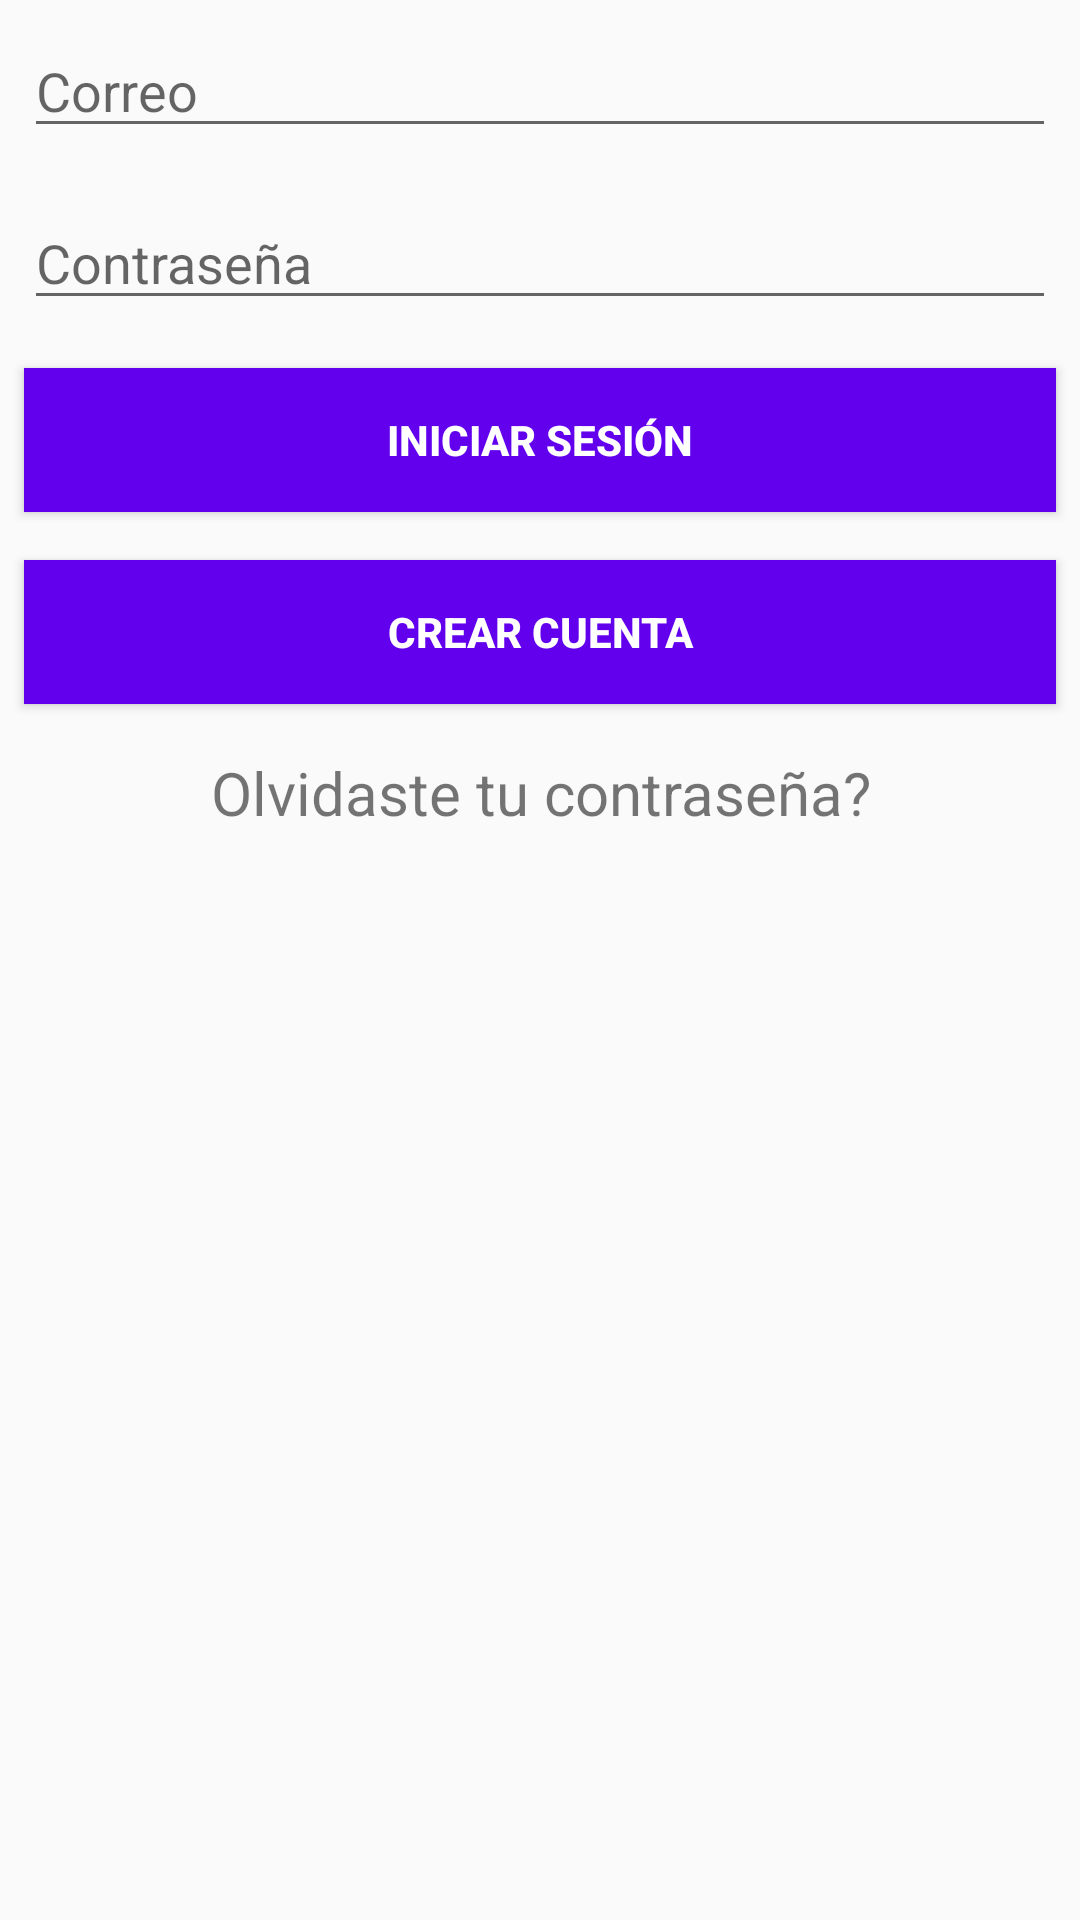

Android layout source for this screen:
<!-- AndroidManifest.xml: application theme AppTheme -->
<!-- res/layout/activity_login.xml -->
<?xml version="1.0" encoding="utf-8"?>
<LinearLayout xmlns:android="http://schemas.android.com/apk/res/android"
    android:layout_width="match_parent"
    android:layout_height="match_parent"
    xmlns:tools="http://schemas.android.com/tools"
    android:orientation="vertical"
    tools:context=".MainActivity">
    <EditText
        android:id="@+id/etEmail"
        style="@style/viewCustom"
        android:layout_width="match_parent"
        android:layout_height="wrap_content"
        android:ems="10"
        android:inputType="textEmailAddress"
        android:hint="@string/email"
        />


    <EditText
        android:id="@+id/etPassword"
        style="@style/viewCustom"
        android:hint="@string/password"
        android:inputType="textPassword" />

    <Button
        android:id="@+id/btnLogin"
        style="@style/viewCustom"
        android:background="@color/colorPrimary"
        android:onClick="login"
        android:text="@string/login"
        android:textColor="@android:color/white"
        android:textStyle="bold" />


    <Button
        android:id="@+id/create"
        style="@style/viewCustom"
        android:background="@color/colorPrimary"
        android:onClick="register"
        android:text="@string/createAct"
        android:textColor="@android:color/white"
        android:textStyle="bold" />

    <TextView
        android:id="@+id/txtForgotPassword"
        style="@style/viewCustom"
        android:layout_below="@id/btnLogin"
        android:onClick="forgotPassword"
        android:gravity="center_horizontal"
        android:text="@string/forgotPassword"
        android:textSize="20sp" />


</LinearLayout>
<!-- resources referenced by this layout -->
<resources>
  <string name="createAct">Crear cuenta</string>
  <string name="email">Correo</string>
  <string name="forgotPassword">Olvidaste tu contraseña?</string>
  <string name="login">Iniciar sesión</string>
  <string name="password">Contraseña</string>
  <style name="viewCustom">
          <item name="android:layout_width">match_parent</item>
          <item name="android:layout_height">wrap_content</item>
          <item name="android:layout_margin">8dp</item>
      </style>
  <style name="AppTheme" parent="Theme.AppCompat.Light.DarkActionBar">
          
          <item name="colorPrimary">@color/colorPrimary</item>
          <item name="colorPrimaryDark">@color/colorPrimaryDark</item>
          <item name="colorAccent">@color/colorAccent</item>
      </style>
  <!-- not gathered from this repository: default colours our renderer supplied (Android Studio template values) -->
  <color name="colorPrimary">#FF6200EE</color>
  <color name="colorPrimaryDark">#FF3700B3</color>
  <color name="colorAccent">#FF03DAC5</color>
</resources>
